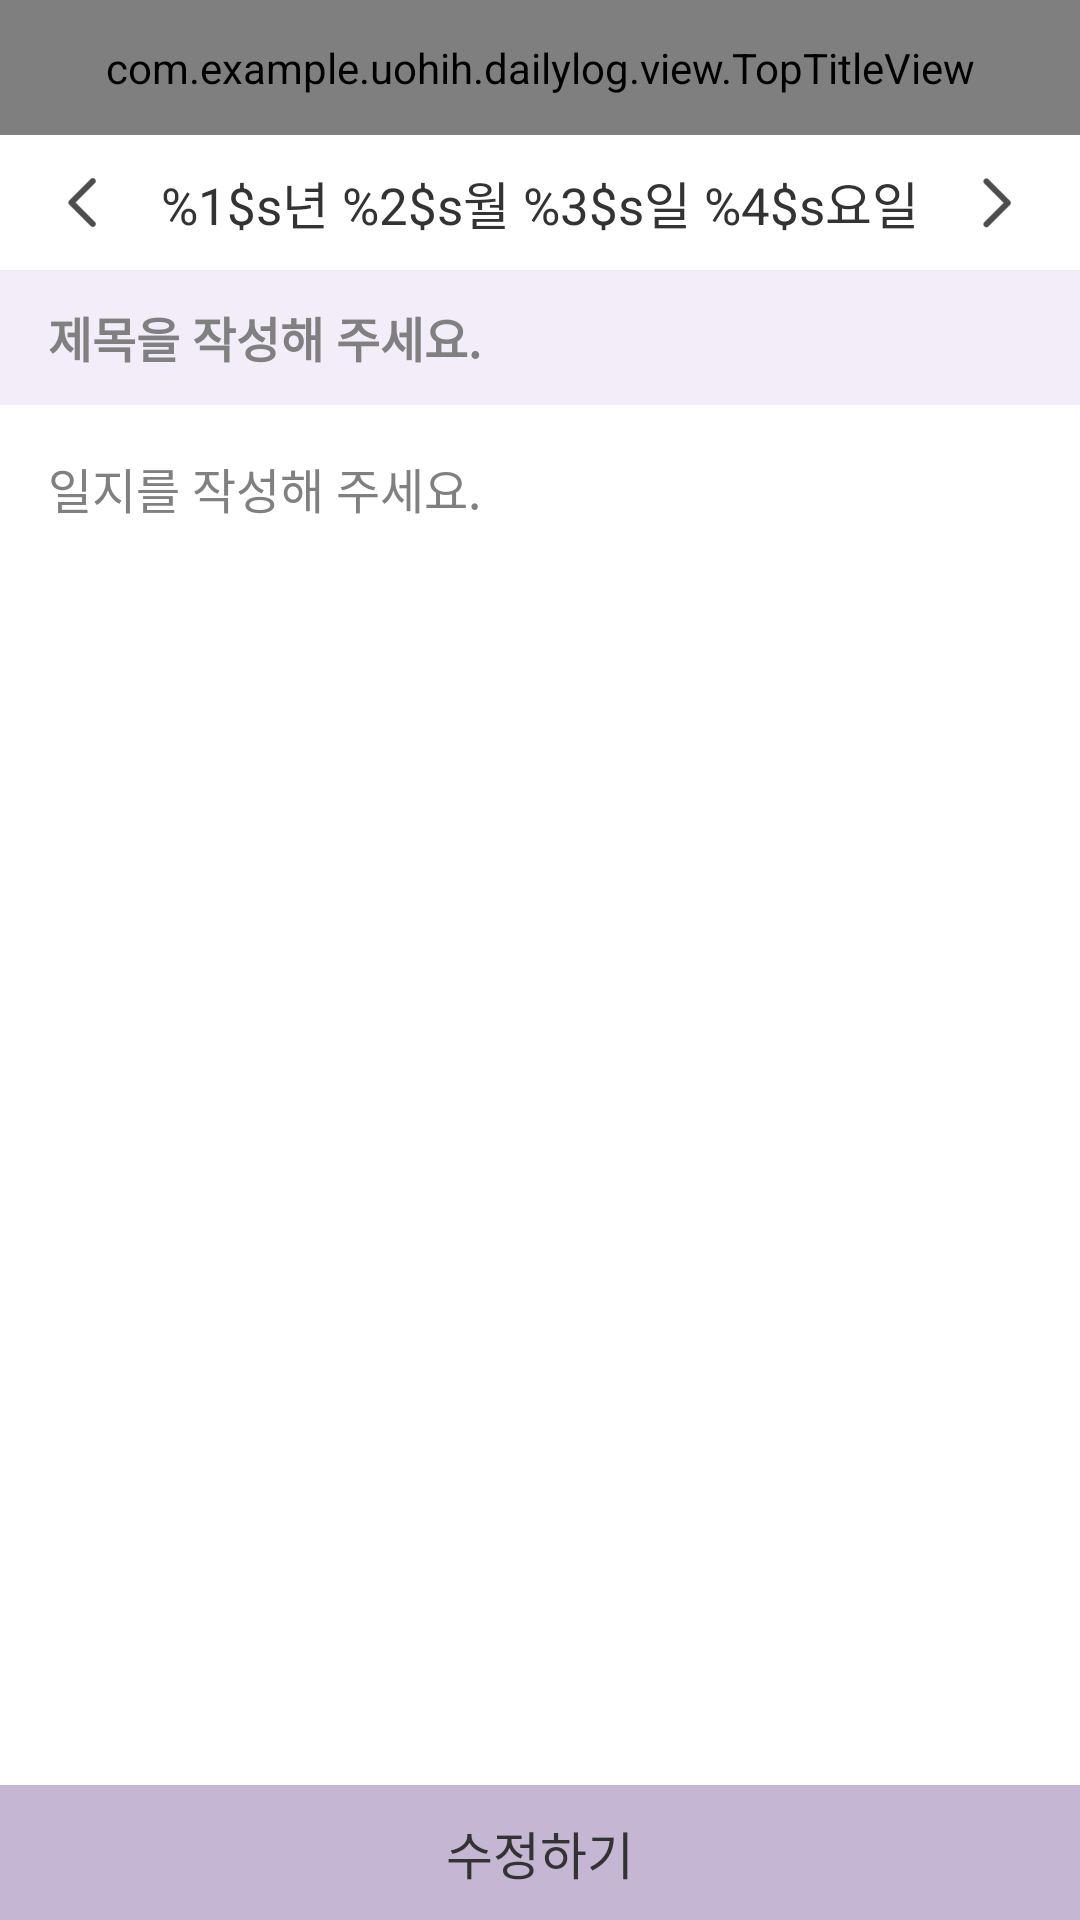

Write the Android layout XML for this screen, with the resource values it uses.
<!-- AndroidManifest.xml: application theme AppTheme -->
<!-- res/layout/activity_update.xml -->
<?xml version="1.0" encoding="utf-8"?>
<LinearLayout xmlns:android="http://schemas.android.com/apk/res/android"
    xmlns:app="http://schemas.android.com/apk/res-auto"
    xmlns:tools="http://schemas.android.com/tools"
    android:layout_width="match_parent"
    android:layout_height="match_parent"
    android:orientation="vertical"
    tools:context=".main.UpdateActivity">

    
    <com.example.uohih.dailylog.view.TopTitleView
        android:id="@+id/update_top_title_view"
        android:layout_width="match_parent"
        android:layout_height="@dimen/dp45"
        android:gravity="center_vertical"
        app:btnCalendar="true"
        app:btnLogo="true"
        app:btnOpen="true"
        app:btnSearch="true" />


    
    <RelativeLayout
        android:layout_width="match_parent"
        android:layout_height="@dimen/dp45"
        android:gravity="center_vertical"
        android:paddingLeft="@dimen/dp10"
        android:paddingRight="@dimen/dp10">

        <TextView
            android:id="@+id/update_tv_date"
            android:layout_width="wrap_content"
            android:layout_height="match_parent"
            android:layout_centerHorizontal="true"
            android:gravity="center"
            android:text="@string/write_date"
            android:textColor="@color/c_333333"
            android:textSize="@dimen/dp17" />

        <ImageButton
            android:id="@+id/update_btn_back"
            android:layout_width="wrap_content"
            android:layout_height="wrap_content"
            android:layout_alignParentStart="true"
            android:layout_centerVertical="true"
            android:background="@drawable/btn_back_selector" />

        <ImageButton
            android:id="@+id/update_btn_next"
            android:layout_width="wrap_content"
            android:layout_height="wrap_content"
            android:layout_alignParentEnd="true"
            android:layout_centerVertical="true"
            android:background="@drawable/btn_next_selector" />
    </RelativeLayout>

    
    <LinearLayout
        android:layout_width="match_parent"
        android:layout_height="@dimen/dp45"
        android:background="@color/c_f2edf9"
        android:gravity="center_vertical"
        android:orientation="horizontal"
        android:paddingLeft="@dimen/dp16"
        android:paddingRight="@dimen/dp16">

        <EditText
            android:id="@+id/update_et_title"
            android:layout_width="0dp"
            android:layout_height="match_parent"
            android:layout_weight="1"
            android:background="@null"
            android:hint="@string/write_title"
            android:imeOptions="actionNext"
            android:inputType="text"
            android:maxLines="1"
            android:textColor="@color/c_333333"
            android:textSize="@dimen/dp16"
            android:textStyle="bold" />

        <ImageButton
            android:id="@+id/update_btn_delete"
            android:layout_width="wrap_content"
            android:layout_height="wrap_content"
            android:background="@drawable/btn_delete_selector"
            android:visibility="gone" />
    </LinearLayout>


    
    <RelativeLayout
        android:layout_width="match_parent"
        android:layout_height="0dp"
        android:layout_weight="1"
        android:padding="@dimen/dp16">

        <EditText
            android:id="@+id/update_et_content"
            android:layout_width="match_parent"
            android:layout_height="match_parent"
            android:background="@null"
            android:gravity="top"
            android:hint="@string/write_content"
            android:textColor="@color/c_555555"
            android:textSize="@dimen/dp16" />

        
            
            
            
            
            
            


    </RelativeLayout>

    
    <Button
        android:id="@+id/update_btn_write"
        android:layout_width="match_parent"
        android:layout_height="@dimen/dp45"
        android:background="@drawable/btn_bottom_selector"
        android:lineSpacingExtra="@dimen/dp10"
        android:text="@string/btn_05"
        android:textColor="@color/c_333333"
        android:textSize="@dimen/dp17" />

</LinearLayout>
<!-- resources referenced by this layout -->
<resources>
  <color name="c_333333">#333333</color>
  <color name="c_555555">#555555</color>
  <color name="c_f2edf9">#f2edf9</color>
  <dimen name="dp10">10dp</dimen>
  <dimen name="dp16">16dp</dimen>
  <dimen name="dp17">17dp</dimen>
  <dimen name="dp45">45dp</dimen>
  <!-- drawable btn_back_selector (drawable) -->
  <?xml version="1.0" encoding="utf-8"?>
  <selector xmlns:android="http://schemas.android.com/apk/res/android">
      <item android:state_pressed="true" android:drawable="@drawable/btn_back_prs"/>
      <item android:state_focused="true" android:drawable="@drawable/btn_back_prs"/>
      <item android:drawable="@drawable/btn_back_nor"/>
  
  </selector>
  <!-- drawable btn_bottom_selector (drawable) -->
  <?xml version="1.0" encoding="utf-8"?>
  <selector xmlns:android="http://schemas.android.com/apk/res/android">
      <item android:state_pressed="true" android:drawable="@color/c_d9bef1"/>
      <item android:state_focused="true" android:drawable="@color/c_d9bef1"/>
      <item android:drawable="@color/c_c5b6d3"/>
  
  </selector>
  <!-- drawable btn_camera_selector (drawable) -->
  <?xml version="1.0" encoding="utf-8"?>
  <selector xmlns:android="http://schemas.android.com/apk/res/android">
      <item android:state_pressed="true" android:drawable="@drawable/btn_camera_prs"/>
      <item android:state_focused="true" android:drawable="@drawable/btn_camera_prs"/>
      <item android:drawable="@drawable/btn_camera_nor"/>
  
  </selector>
  <!-- drawable btn_delete_selector (drawable) -->
  <?xml version="1.0" encoding="utf-8"?>
  <selector xmlns:android="http://schemas.android.com/apk/res/android">
      <item android:state_pressed="true" android:drawable="@drawable/btn_delete_prs"/>
      
      <item android:drawable="@drawable/btn_delete_nor"/>
  
  </selector>
  <!-- drawable btn_next_selector (drawable) -->
  <?xml version="1.0" encoding="utf-8"?>
  <selector xmlns:android="http://schemas.android.com/apk/res/android">
      <item android:state_pressed="true" android:drawable="@drawable/btn_next_prs"/>
      <item android:state_focused="true" android:drawable="@drawable/btn_next_prs"/>
      <item android:drawable="@drawable/btn_next_nor"/>
  
  </selector>
  <string name="btn_05">수정하기</string>
  <string name="write_content">일지를 작성해 주세요.</string>
  <string name="write_date">%1$s년 %2$s월 %3$s일 %4$s요일</string>
  <string name="write_title">제목을 작성해 주세요.</string>
  <style name="AppTheme" parent="android:Theme.Holo.Light.NoActionBar">
          <item name="android:windowBackground">@color/c_ffffff</item>
          <item name="android:colorBackground">@color/c_ffffff</item>
      </style>
  <!-- drawable btn_back_prs: png bitmap (drawable-xxhdpi, 1070 bytes) -->
  <!-- drawable btn_back_nor: png bitmap (drawable-xxhdpi, 880 bytes) -->
  <color name="c_d9bef1">#d9bef1</color>
  <color name="c_c5b6d3">#c5b6d3</color>
  <!-- drawable btn_camera_prs: png bitmap (drawable-xxhdpi, 8935 bytes) -->
  <!-- drawable btn_camera_nor: png bitmap (drawable-xxhdpi, 8669 bytes) -->
  <!-- drawable btn_delete_prs: png bitmap (drawable-xxhdpi, 2815 bytes) -->
  <!-- drawable btn_delete_nor: png bitmap (drawable-xxhdpi, 1923 bytes) -->
  <!-- drawable btn_next_prs: png bitmap (drawable-xxhdpi, 1018 bytes) -->
  <!-- drawable btn_next_nor: png bitmap (drawable-xxhdpi, 833 bytes) -->
  <color name="c_ffffff">#ffffff</color>
</resources>
